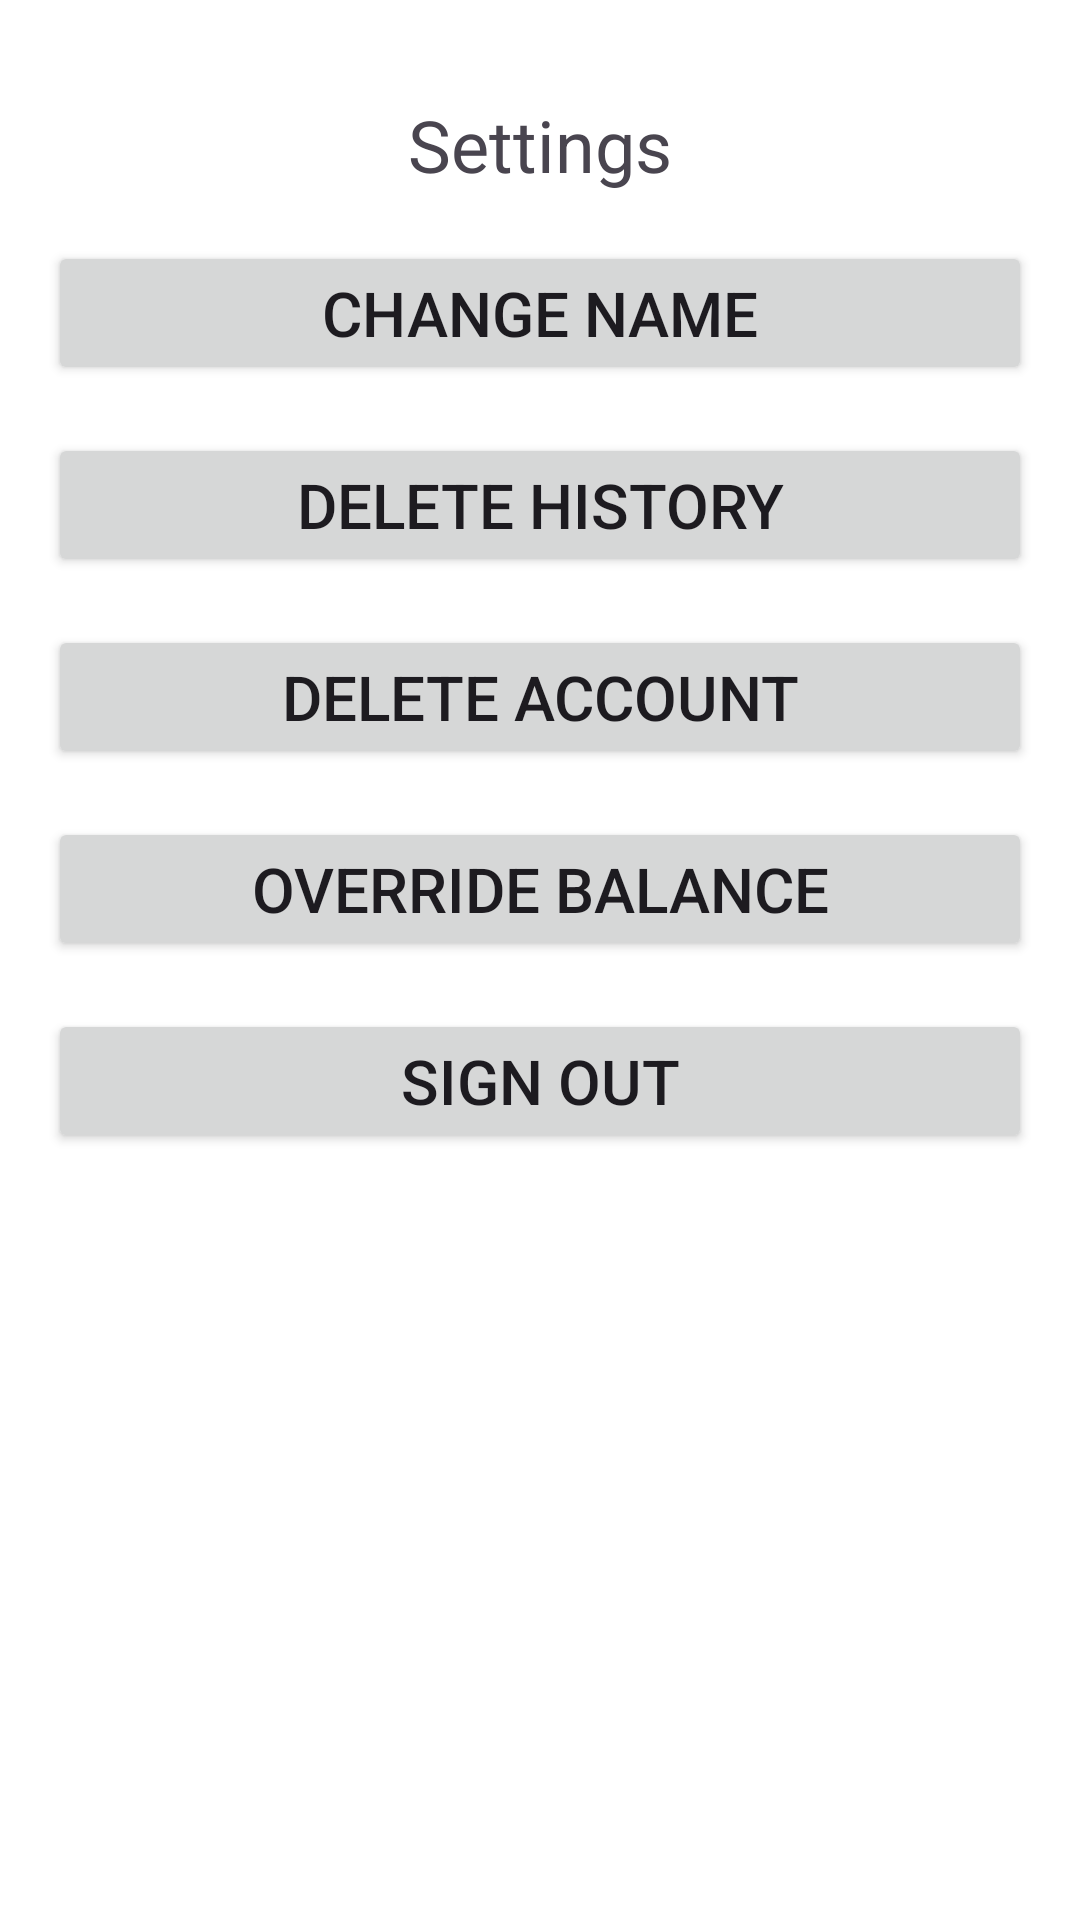

Reconstruct the res/layout file that produces this screen, plus the resources it refers to.
<!-- AndroidManifest.xml: application theme Theme._2025_04_project_abare_edwards -->
<!-- res/layout/fragment_settings.xml -->
<?xml version="1.0" encoding="utf-8"?>
<androidx.constraintlayout.widget.ConstraintLayout
    xmlns:android="http://schemas.android.com/apk/res/android"
    xmlns:app="http://schemas.android.com/apk/res-auto"
    android:layout_width="match_parent"
    android:layout_height="match_parent"
    android:background="#FFFFFF"
    android:padding="16dp">

    <TextView
        android:id="@+id/settingsText"
        android:layout_width="match_parent"
        android:layout_height="wrap_content"
        android:text="Settings"
        android:textSize="24sp"
        android:gravity="center"
        android:layout_marginTop="16dp"
        app:layout_constraintTop_toTopOf="parent"
        app:layout_constraintStart_toStartOf="parent"
        app:layout_constraintEnd_toEndOf="parent"
        />

    <Button
        android:id="@+id/changeNameBtn"
        android:layout_width="0dp"
        android:layout_height="wrap_content"
        android:text="Change Name"
        android:gravity="center"
        android:autoSizeTextType="uniform"
        android:layout_marginTop="16dp"
        app:layout_constraintTop_toBottomOf="@id/settingsText"
        app:layout_constraintStart_toStartOf="parent"
        app:layout_constraintEnd_toEndOf="parent"
        />

    <Button
        android:id="@+id/deleteHistoryBtn"
        android:layout_width="0dp"
        android:layout_height="wrap_content"
        android:text="Delete History"
        android:gravity="center"
        android:autoSizeTextType="uniform"
        android:layout_marginTop="16dp"
        app:layout_constraintTop_toBottomOf="@id/changeNameBtn"
        app:layout_constraintStart_toStartOf="parent"
        app:layout_constraintEnd_toEndOf="parent" />

    <Button
        android:id="@+id/deleteAccountBtn"
        android:layout_width="0dp"
        android:layout_height="wrap_content"
        android:text="Delete Account"
        android:gravity="center"
        android:autoSizeTextType="uniform"
        android:layout_marginTop="16dp"
        app:layout_constraintTop_toBottomOf="@id/deleteHistoryBtn"
        app:layout_constraintStart_toStartOf="parent"
        app:layout_constraintEnd_toEndOf="parent" />

    <Button
        android:id="@+id/overrideBalanceBtn"
        android:layout_width="0dp"
        android:layout_height="wrap_content"
        android:text="Override Balance"
        android:gravity="center"
        android:autoSizeTextType="uniform"
        android:layout_marginTop="16dp"
        app:layout_constraintTop_toBottomOf="@id/deleteAccountBtn"
        app:layout_constraintStart_toStartOf="parent"
        app:layout_constraintEnd_toEndOf="parent" />

    <Button
        android:id="@+id/signOut"
        android:layout_width="0dp"
        android:layout_height="wrap_content"
        android:text="Sign out"
        android:gravity="center"
        android:autoSizeTextType="uniform"
        android:layout_marginTop="16dp"
        app:layout_constraintTop_toBottomOf="@id/overrideBalanceBtn"
        app:layout_constraintStart_toStartOf="parent"
        app:layout_constraintEnd_toEndOf="parent" />
</androidx.constraintlayout.widget.ConstraintLayout>
<!-- resources referenced by this layout -->
<resources>
  <style name="Theme._2025_04_project_abare_edwards" parent="Base.Theme._2025_04_project_abare_edwards" />
  <style name="Base.Theme._2025_04_project_abare_edwards" parent="Theme.Material3.DayNight.NoActionBar">
          
          
          <item name="colorPrimary">#95A5A6</item>
      </style>
</resources>
